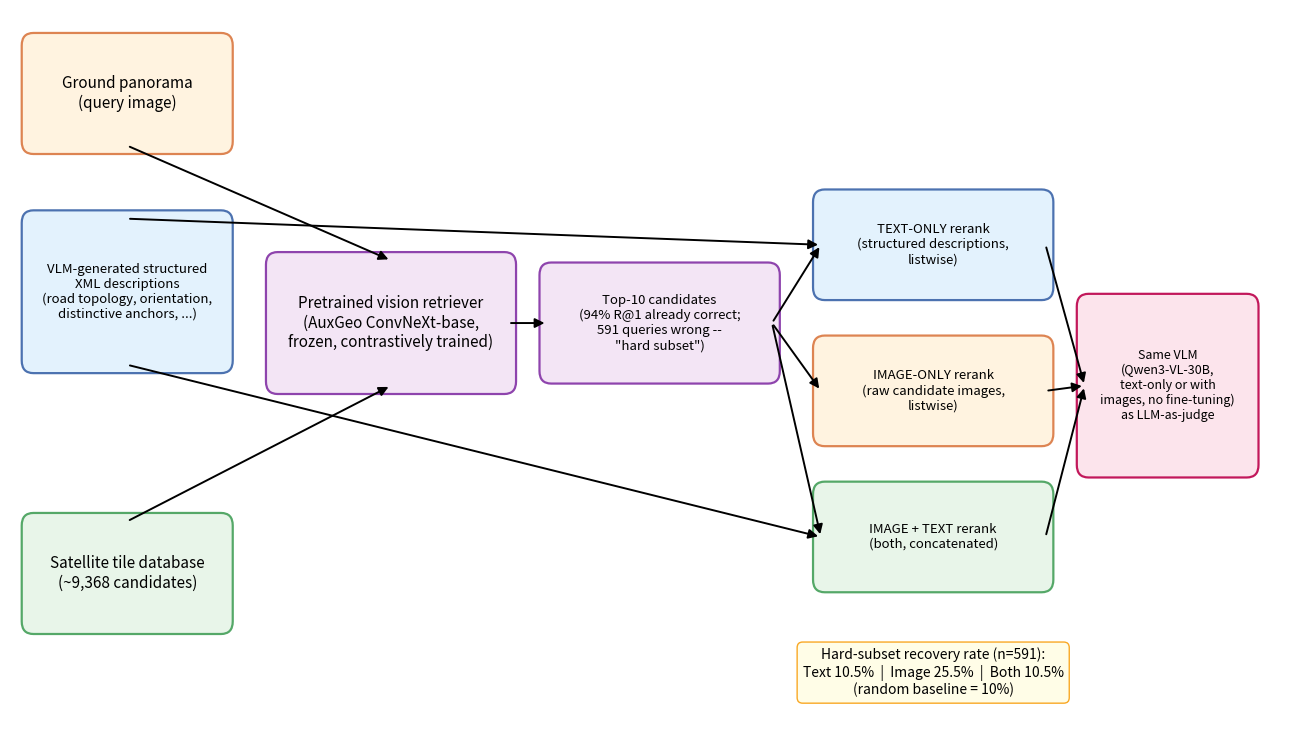

The script that saved this image: (Note: this script raises an exception after producing the figure.)
import matplotlib
matplotlib.use("Agg")
import matplotlib.pyplot as plt
from matplotlib.patches import FancyBboxPatch, FancyArrowPatch

fig, ax = plt.subplots(figsize=(13, 7.5))
ax.set_xlim(0, 13)
ax.set_ylim(0, 6.9)
ax.axis("off")


def box(x, y, w, h, text, fc="#EAF2FB", ec="#4C72B0", fontsize=11, weight="normal"):
    b = FancyBboxPatch((x, y), w, h, boxstyle="round,pad=0.08,rounding_size=0.12",
                        linewidth=1.6, edgecolor=ec, facecolor=fc)
    ax.add_patch(b)
    ax.text(x + w / 2, y + h / 2, text, ha="center", va="center", fontsize=fontsize,
            weight=weight, wrap=True)
    return (x, y, w, h)


def arrow(b1, b2, side1="right", side2="left", color="black"):
    x1, y1, w1, h1 = b1
    x2, y2, w2, h2 = b2
    p1 = {"right": (x1 + w1, y1 + h1 / 2), "top": (x1 + w1 / 2, y1 + h1), "bottom": (x1 + w1 / 2, y1)}[side1]
    p2 = {"left": (x2, y2 + h2 / 2), "top": (x2 + w2 / 2, y2 + h2), "bottom": (x2 + w2 / 2, y2)}[side2]
    a = FancyArrowPatch(p1, p2, arrowstyle="-|>", mutation_scale=14, linewidth=1.4, color=color)
    ax.add_patch(a)


b_pano = box(0.2, 5.6, 2.0, 1.0, "Ground panorama\n(query image)", fc="#FFF3E0", ec="#DD8452")
b_satdb = box(0.2, 1.0, 2.0, 1.0, "Satellite tile database\n(~9,368 candidates)", fc="#E8F5E9", ec="#55A868")

b_vision = box(2.7, 3.3, 2.4, 1.2, "Pretrained vision retriever\n(AuxGeo ConvNeXt-base,\nfrozen, contrastively trained)",
              fc="#F3E5F5", ec="#8E44AD")
arrow(b_pano, b_vision, side1="bottom", side2="top")
arrow(b_satdb, b_vision, side1="top", side2="bottom")

b_top10 = box(5.5, 3.4, 2.3, 1.0, "Top-10 candidates\n(94% R@1 already correct;\n591 queries wrong --\n\"hard subset\")",
             fc="#F3E5F5", ec="#8E44AD", fontsize=9.5)
arrow(b_vision, b_top10)

b_xml = box(0.2, 3.5, 2.0, 1.4, "VLM-generated structured\nXML descriptions\n(road topology, orientation,\ndistinctive anchors, ...)",
           fc="#E3F2FD", ec="#4C72B0", fontsize=9.5)

y0 = 0.3
b_text = box(8.3, y0 + 3.9, 2.3, 0.9, "TEXT-ONLY rerank\n(structured descriptions,\nlistwise)", fc="#E3F2FD", ec="#4C72B0", fontsize=9.5)
b_image = box(8.3, y0 + 2.5, 2.3, 0.9, "IMAGE-ONLY rerank\n(raw candidate images,\nlistwise)", fc="#FFF3E0", ec="#DD8452", fontsize=9.5)
b_both = box(8.3, y0 + 1.1, 2.3, 0.9, "IMAGE + TEXT rerank\n(both, concatenated)", fc="#E8F5E9", ec="#55A868", fontsize=9.5)

arrow(b_top10, b_text, side1="right", side2="left")
arrow(b_top10, b_image, side1="right", side2="left")
arrow(b_top10, b_both, side1="right", side2="left")
arrow(b_xml, b_text, side1="top", side2="left")
arrow(b_xml, b_both, side1="bottom", side2="left")

b_judge = box(11.0, y0 + 2.2, 1.7, 1.6, "Same VLM\n(Qwen3-VL-30B,\ntext-only or with\nimages, no fine-tuning)\nas LLM-as-judge",
             fc="#FCE4EC", ec="#C2185B", fontsize=9)
arrow(b_text, b_judge, side1="right", side2="left")
arrow(b_image, b_judge, side1="right", side2="left")
arrow(b_both, b_judge, side1="right", side2="left")

ax.text(9.45, 0.55, "Hard-subset recovery rate (n=591):\n"
                    "Text 10.5%  |  Image 25.5%  |  Both 10.5%\n"
                    "(random baseline = 10%)",
        ha="center", va="center", fontsize=10, style="italic",
        bbox=dict(boxstyle="round,pad=0.4", fc="#FFFDE7", ec="#F9A825"))

plt.tight_layout()
plt.savefig("figures/pipeline_diagram.png", dpi=150)
plt.close()
print("Saved -> figures/pipeline_diagram.png")
